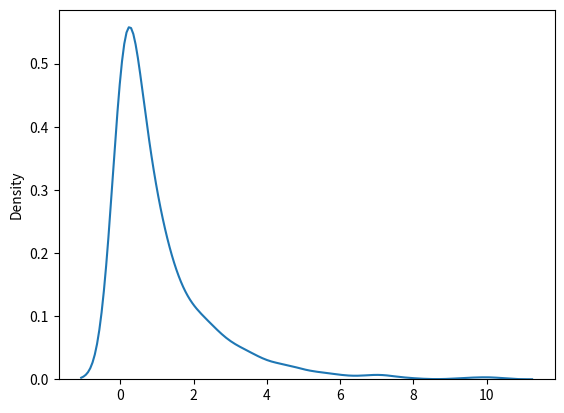

The script that saved this image:
# -*- coding: utf-8 -*-
"""
Created on Wed Jul 26 18:19:56 2023

[redacted]
"""

from numpy import random

x = random.chisquare(df=2, size=(2,3))
print(x)

import matplotlib.pyplot as plt
import seaborn as sns

sns.distplot(random.chisquare(df=1, size=1000),hist=False)
plt.show()